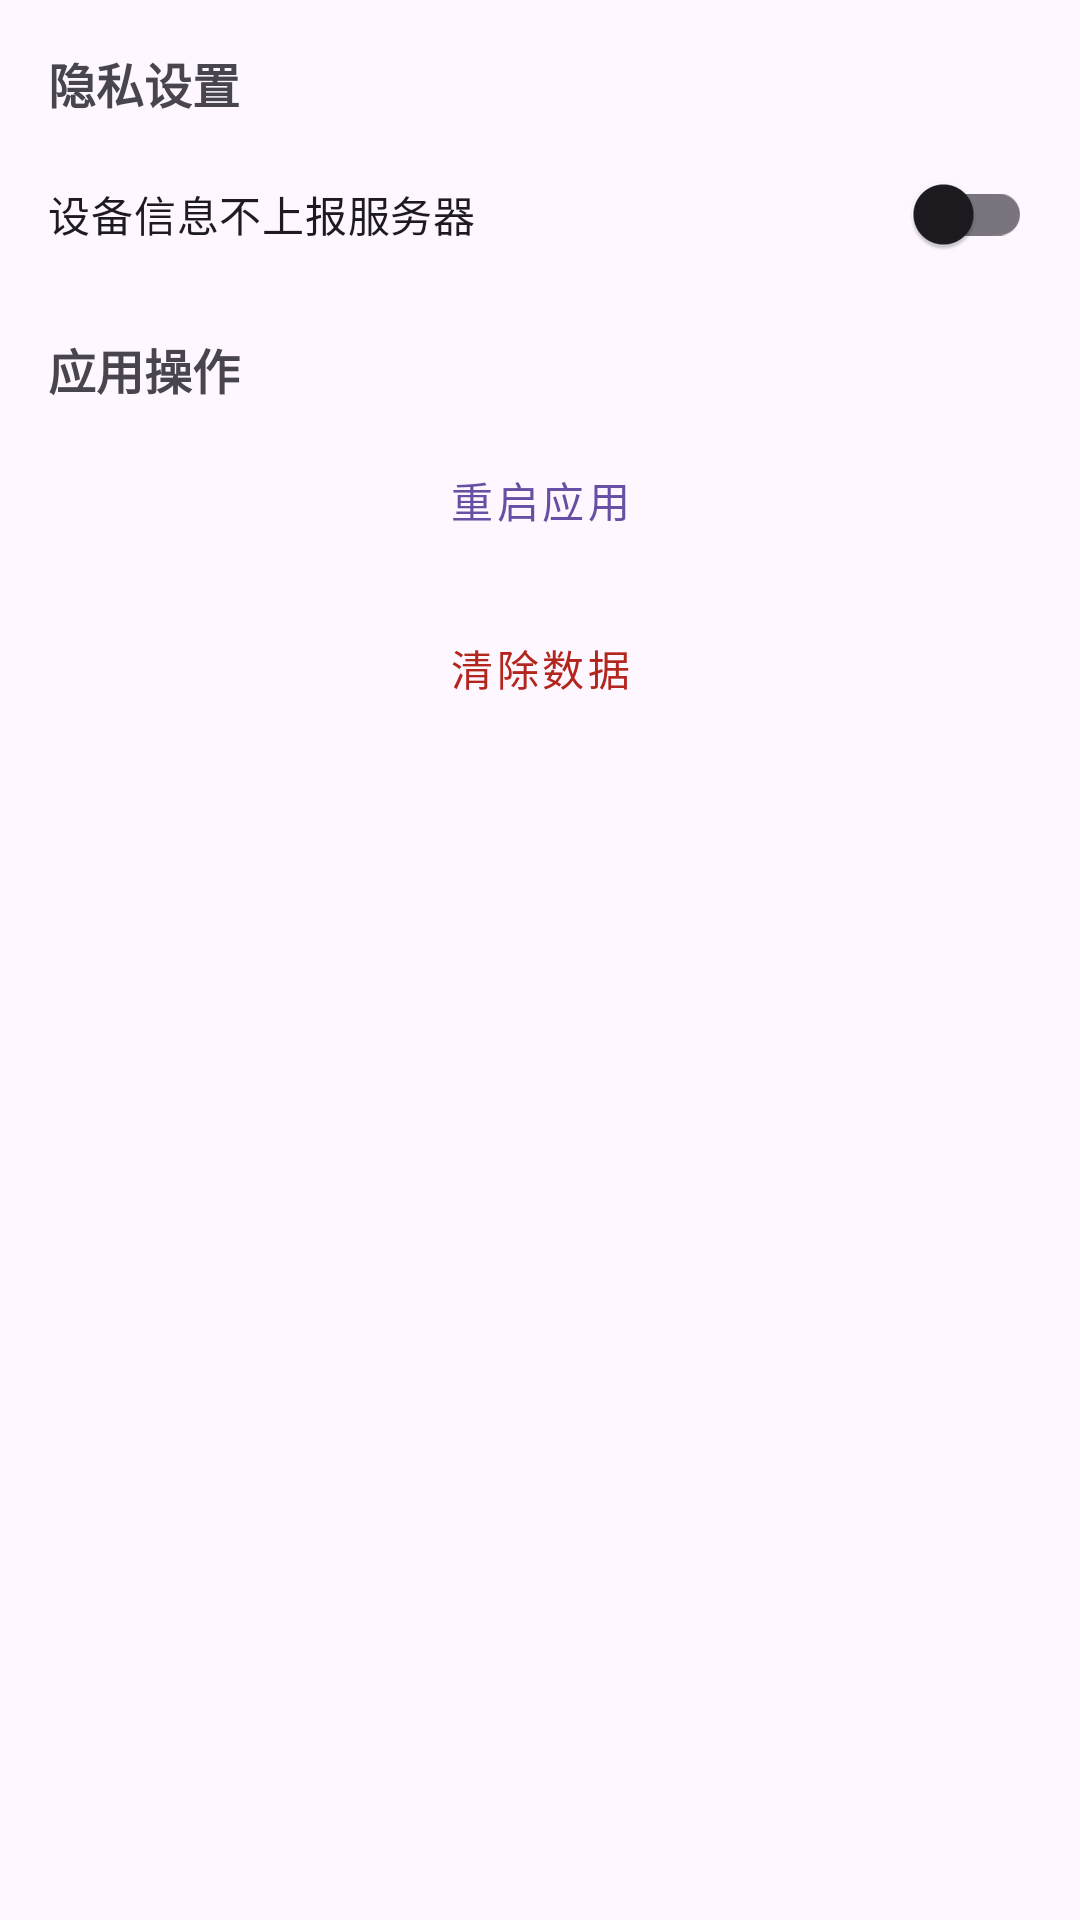

Layout XML and referenced resources for this Android screen:
<!-- AndroidManifest.xml: application theme Theme.Warlock -->
<!-- res/layout/dialog_settings.xml -->
<?xml version="1.0" encoding="utf-8"?>
<LinearLayout xmlns:android="http://schemas.android.com/apk/res/android"
    android:layout_width="match_parent"
    android:layout_height="wrap_content"
    android:orientation="vertical"
    android:padding="16dp">

    
    <TextView
        android:layout_width="match_parent"
        android:layout_height="wrap_content"
        android:text="隐私设置"
        android:textStyle="bold"
        android:textSize="16sp"
        android:layout_marginBottom="8dp"/>

    <com.google.android.material.switchmaterial.SwitchMaterial
        android:id="@+id/switch_no_report"
        android:layout_width="match_parent"
        android:layout_height="wrap_content"
        android:text="设备信息不上报服务器"
        android:checked="false"
        android:layout_marginBottom="16dp"/>

    
    <TextView
        android:layout_width="match_parent"
        android:layout_height="wrap_content"
        android:text="应用操作"
        android:textStyle="bold"
        android:textSize="16sp"
        android:layout_marginBottom="8dp"/>

    <com.google.android.material.button.MaterialButton
        android:id="@+id/btn_restart_app"
        android:layout_width="match_parent"
        android:layout_height="wrap_content"
        android:text="重启应用"
        android:layout_marginBottom="8dp"
        style="@style/Widget.MaterialComponents.Button.TextButton"/>

    <com.google.android.material.button.MaterialButton
        android:id="@+id/btn_clear_data"
        android:layout_width="match_parent"
        android:layout_height="wrap_content"
        android:text="清除数据"
        android:textColor="?attr/colorError"
        style="@style/Widget.MaterialComponents.Button.TextButton"/>

</LinearLayout>
<!-- resources referenced by this layout -->
<resources>
  <style name="Theme.Warlock" parent="Base.Theme.Warlock" />
  <style name="Base.Theme.Warlock" parent="Theme.Material3.DayNight.NoActionBar">
          
          
      </style>
</resources>
